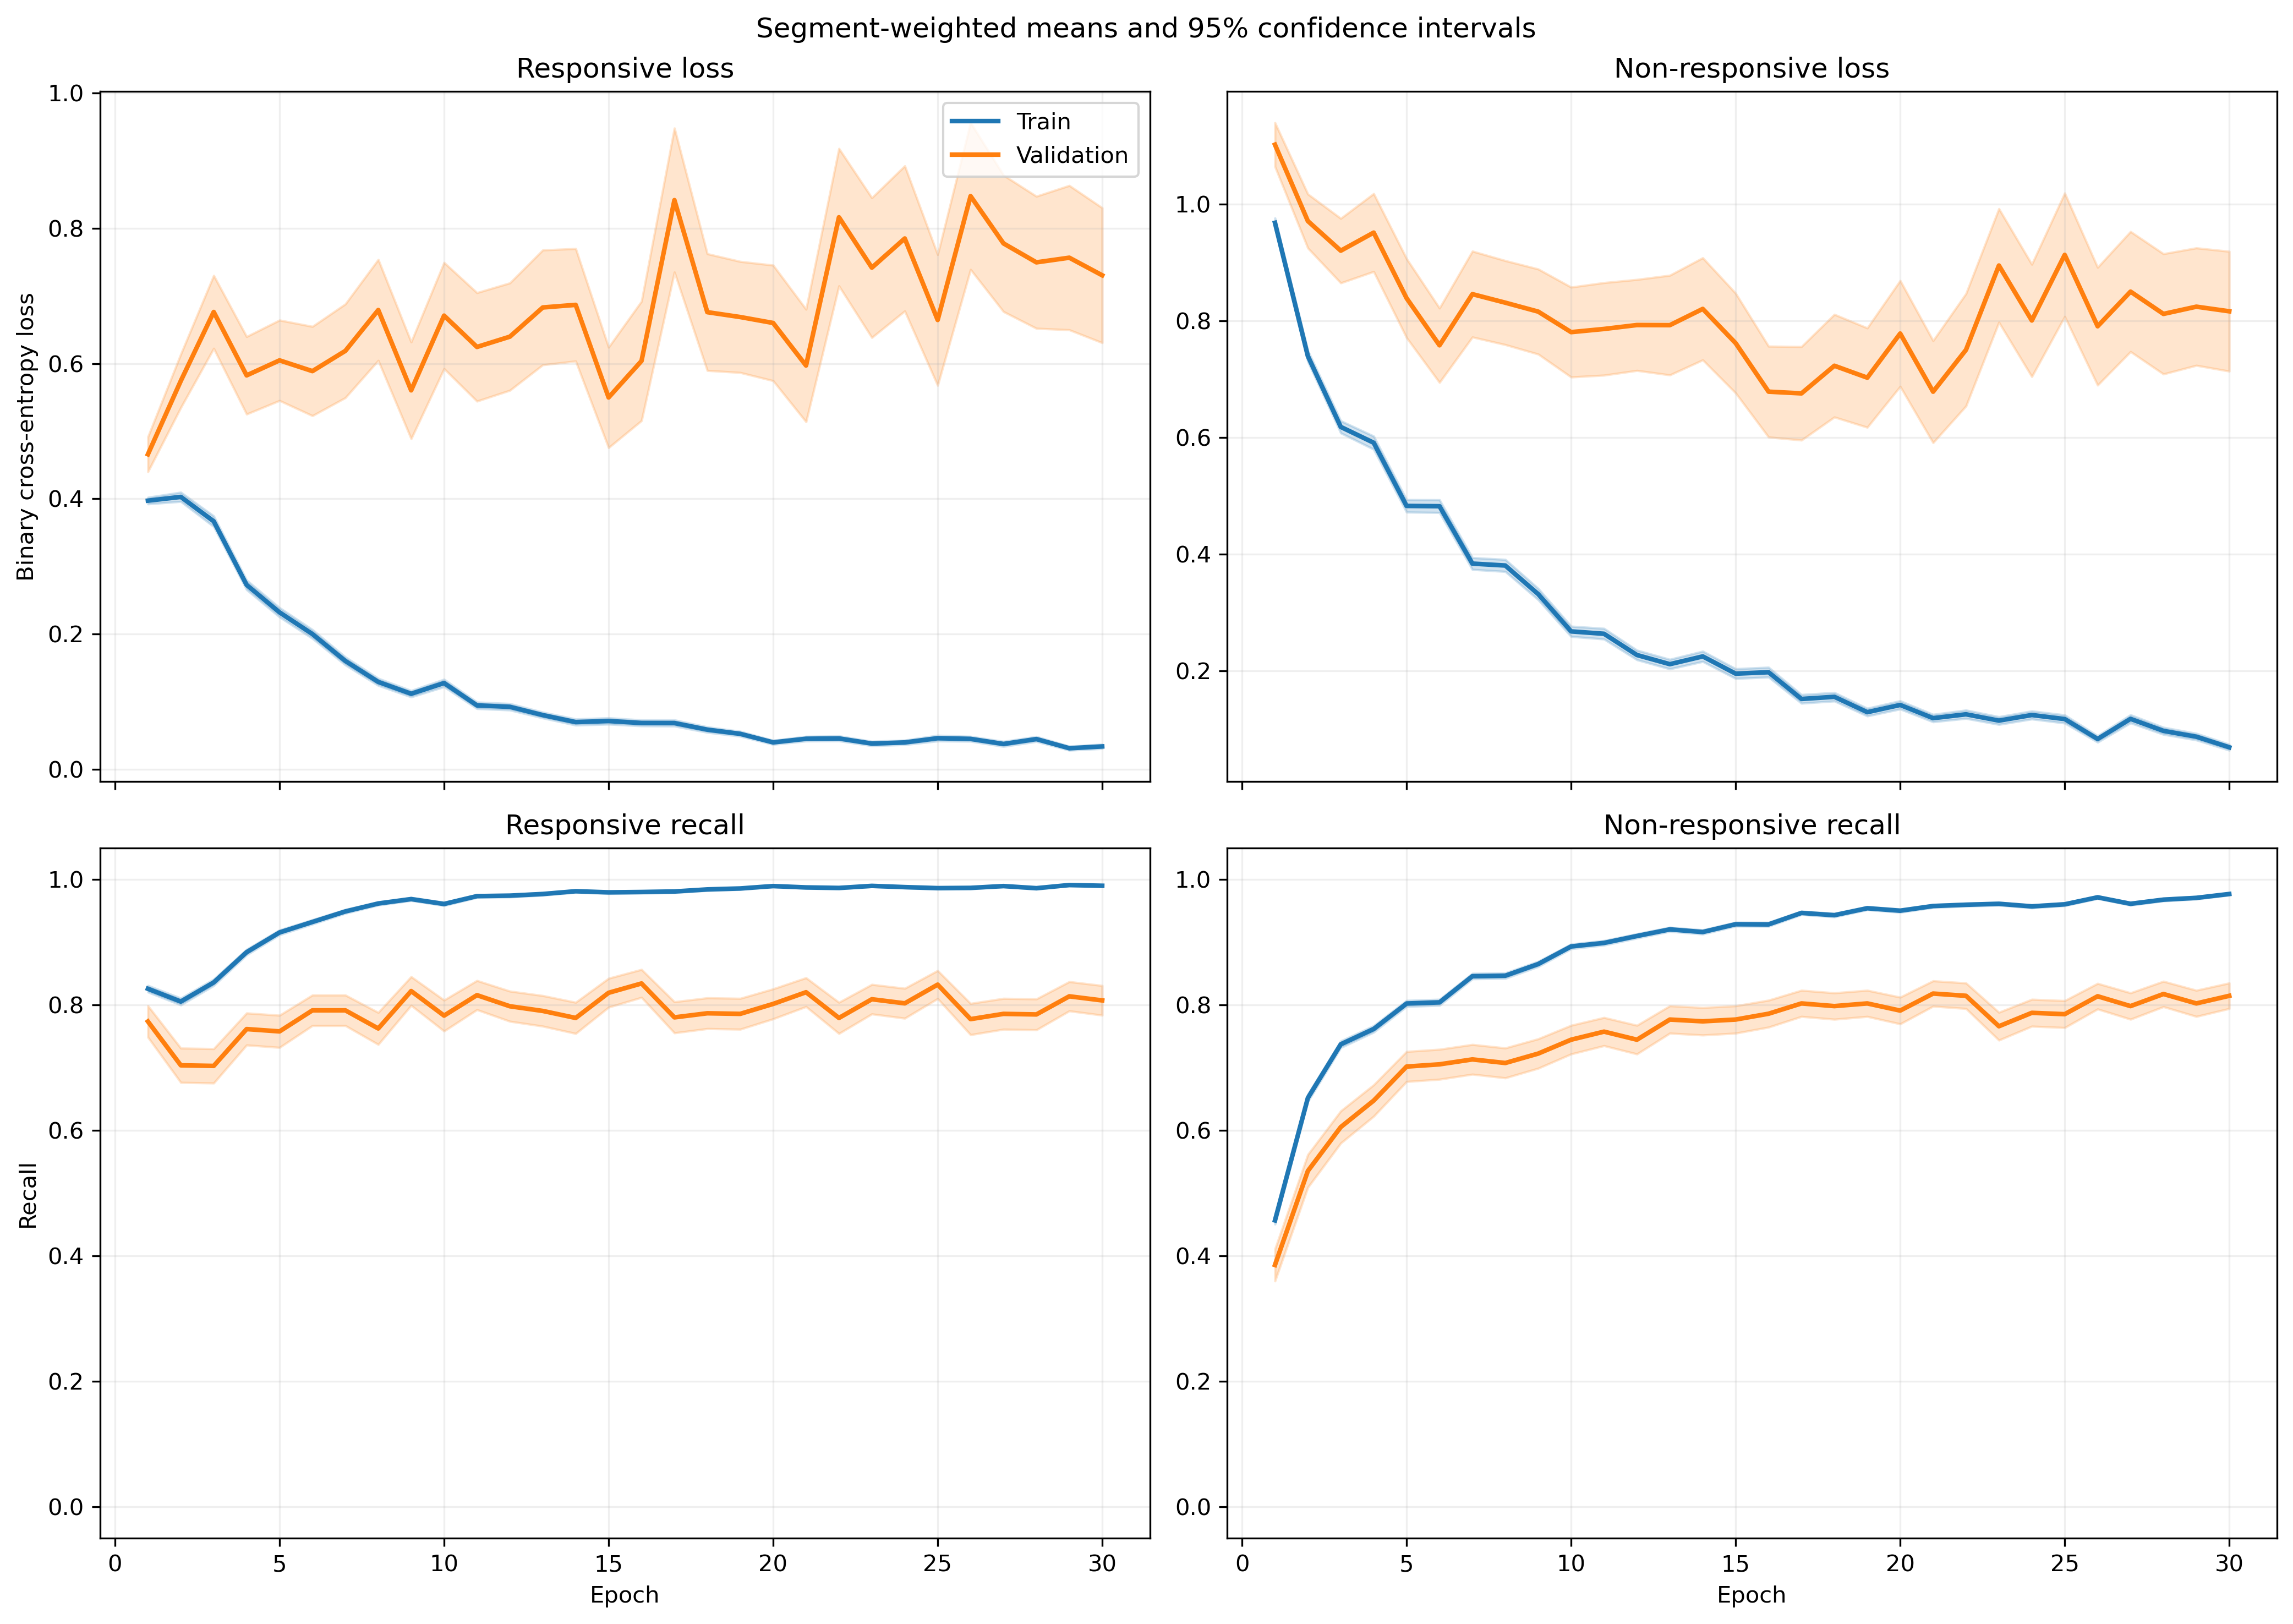

The file beside this chart, header and first rows:
fold, epoch, split, r_loss, r_loss_count, r_loss_sum, r_loss_sum_sq, r_recall, r_recall_count, r_recall_sum, r_recall_sum_sq, nr_loss, nr_loss_count, nr_loss_sum, nr_loss_sum_sq, nr_recall, nr_recall_count, nr_recall_sum, nr_recall_sum_sq
1, 1, train, 0.4184, 1063, 444.7, 314.4, 0.8231, 1063, 875.0, 875.0, 0.9105, 1401, 1276, 1690, 0.4711, 1401, 660.0, 660.0
1, 1, validation, 0.1506, 10, 1.506, 0.3279, 1.0, 10, 10.0, 10.0, , 0, 0.0, 0.0, , 0, 0.0, 0.0
1, 2, train, 0.3767, 1063, 400.4, 401.5, 0.8373, 1063, 890.0, 890.0, 0.7219, 1401, 1011, 1517, 0.6495, 1401, 910.0, 910.0
1, 2, validation, 0.09359, 10, 0.9359, 0.1181, 1.0, 10, 10.0, 10.0, , 0, 0.0, 0.0, , 0, 0.0, 0.0
1, 3, train, 0.3529, 1063, 375.1, 538.2, 0.8391, 1063, 892.0, 892.0, 0.6294, 1401, 881.8, 1927, 0.7566, 1401, 1060, 1060
1, 3, validation, 0.03897, 10, 0.3897, 0.02697, 1.0, 10, 10.0, 10.0, , 0, 0.0, 0.0, , 0, 0.0, 0.0
1, 4, train, 0.264, 1063, 280.6, 306.2, 0.8937, 1063, 950.0, 950.0, 0.5301, 1401, 742.7, 1412, 0.7773, 1401, 1089, 1089
1, 4, validation, 0.0411, 10, 0.411, 0.02978, 1.0, 10, 10.0, 10.0, , 0, 0.0, 0.0, , 0, 0.0, 0.0
1, 5, train, 0.2807, 1063, 298.4, 485.9, 0.8909, 1063, 947.0, 947.0, 0.4089, 1401, 572.8, 1254, 0.838, 1401, 1174, 1174
1, 5, validation, 0.02548, 10, 0.2548, 0.0102, 1.0, 10, 10.0, 10.0, , 0, 0.0, 0.0, , 0, 0.0, 0.0
1, 6, train, 0.1981, 1063, 210.6, 232.6, 0.9238, 1063, 982.0, 982.0, 0.468, 1401, 655.7, 1377, 0.8044, 1401, 1127, 1127
1, 6, validation, 0.03488, 10, 0.3488, 0.02233, 1.0, 10, 10.0, 10.0, , 0, 0.0, 0.0, , 0, 0.0, 0.0
1, 7, train, 0.1882, 1063, 200, 310.9, 0.9398, 1063, 999.0, 999.0, 0.3041, 1401, 426.1, 967.2, 0.8729, 1401, 1223, 1223
1, 7, validation, 0.01866, 10, 0.1866, 0.007858, 1.0, 10, 10.0, 10.0, , 0, 0.0, 0.0, , 0, 0.0, 0.0
1, 8, train, 0.08547, 1063, 90.85, 105.6, 0.9784, 1063, 1040, 1040, 0.466, 1401, 652.9, 1609, 0.8108, 1401, 1136, 1136
1, 8, validation, 0.01755, 10, 0.1755, 0.01189, 1.0, 10, 10.0, 10.0, , 0, 0.0, 0.0, , 0, 0.0, 0.0
1, 9, train, 0.08277, 1063, 87.98, 93.62, 0.984, 1063, 1046, 1046, 0.3075, 1401, 430.9, 882, 0.8594, 1401, 1204, 1204
1, 9, validation, 0.0147, 10, 0.147, 0.003276, 1.0, 10, 10.0, 10.0, , 0, 0.0, 0.0, , 0, 0.0, 0.0
1, 10, train, 0.1359, 1063, 144.4, 211.9, 0.9643, 1063, 1025, 1025, 0.2056, 1401, 288, 551.7, 0.9101, 1401, 1275, 1275
1, 10, validation, 0.02223, 10, 0.2223, 0.01279, 1.0, 10, 10.0, 10.0, , 0, 0.0, 0.0, , 0, 0.0, 0.0
1, 11, train, 0.05398, 1063, 57.39, 92.3, 0.9849, 1063, 1047, 1047, 0.3992, 1401, 559.3, 1659, 0.8558, 1401, 1199, 1199
1, 11, validation, 0.01081, 10, 0.1081, 0.004021, 1.0, 10, 10.0, 10.0, , 0, 0.0, 0.0, , 0, 0.0, 0.0
1, 12, train, 0.06883, 1063, 73.17, 84.91, 0.9859, 1063, 1048, 1048, 0.2599, 1401, 364.1, 767.3, 0.8915, 1401, 1249, 1249
1, 12, validation, 0.007511, 10, 0.07511, 0.001228, 1.0, 10, 10.0, 10.0, , 0, 0.0, 0.0, , 0, 0.0, 0.0
1, 13, train, 0.07591, 1063, 80.69, 73.35, 0.9812, 1063, 1043, 1043, 0.1504, 1401, 210.8, 349.6, 0.9472, 1401, 1327, 1327
1, 13, validation, 0.02348, 10, 0.2348, 0.02016, 1.0, 10, 10.0, 10.0, , 0, 0.0, 0.0, , 0, 0.0, 0.0
1, 14, train, 0.08241, 1063, 87.6, 217.7, 0.9746, 1063, 1036, 1036, 0.2083, 1401, 291.8, 965.5, 0.9365, 1401, 1312, 1312
1, 14, validation, 0.001463, 10, 0.01463, 2.8975402528885752e-05, 1.0, 10, 10.0, 10.0, , 0, 0.0, 0.0, , 0, 0.0, 0.0
1, 15, train, 0.05998, 1063, 63.75, 67.79, 0.9802, 1063, 1042, 1042, 0.199, 1401, 278.9, 711.9, 0.9251, 1401, 1296, 1296
1, 15, validation, 0.004056, 10, 0.04056, 0.0004097, 1.0, 10, 10.0, 10.0, , 0, 0.0, 0.0, , 0, 0.0, 0.0
1, 16, train, 0.08885, 1063, 94.45, 164.9, 0.969, 1063, 1030, 1030, 0.1809, 1401, 253.4, 650.2, 0.9343, 1401, 1309, 1309
1, 16, validation, 0.001575, 10, 0.01575, 4.4734730863638106e-05, 1.0, 10, 10.0, 10.0, , 0, 0.0, 0.0, , 0, 0.0, 0.0
1, 17, train, 0.04045, 1063, 43, 56.96, 0.9934, 1063, 1056, 1056, 0.1497, 1401, 209.7, 449.9, 0.9422, 1401, 1320, 1320
1, 17, validation, 0.002135, 10, 0.02135, 6.558161612701952e-05, 1.0, 10, 10.0, 10.0, , 0, 0.0, 0.0, , 0, 0.0, 0.0
1, 18, train, 0.08834, 1063, 93.9, 79.66, 0.9802, 1063, 1042, 1042, 0.1739, 1401, 243.6, 368.2, 0.9308, 1401, 1304, 1304
1, 18, validation, 0.009703, 10, 0.09703, 0.002027, 1.0, 10, 10.0, 10.0, , 0, 0.0, 0.0, , 0, 0.0, 0.0
1, 19, train, 0.05498, 1063, 58.44, 117.2, 0.984, 1063, 1046, 1046, 0.1767, 1401, 247.5, 677.1, 0.9372, 1401, 1313, 1313
1, 19, validation, 0.001792, 10, 0.01792, 4.0784649399938644e-05, 1.0, 10, 10.0, 10.0, , 0, 0.0, 0.0, , 0, 0.0, 0.0
1, 20, train, 0.02986, 1063, 31.74, 55.32, 0.9925, 1063, 1055, 1055, 0.1373, 1401, 192.4, 624.7, 0.96, 1401, 1345, 1345
1, 20, validation, 0.0009782, 10, 0.009782, 2.350408271922788e-05, 1.0, 10, 10.0, 10.0, , 0, 0.0, 0.0, , 0, 0.0, 0.0
1, 21, train, 0.06988, 1063, 74.28, 117.1, 0.9802, 1063, 1042, 1042, 0.07261, 1401, 101.7, 210.6, 0.9729, 1401, 1363, 1363
1, 21, validation, 0.006981, 10, 0.06981, 0.000769, 1.0, 10, 10.0, 10.0, , 0, 0.0, 0.0, , 0, 0.0, 0.0
1, 22, train, 0.03339, 1063, 35.5, 69.45, 0.9897, 1063, 1052, 1052, 0.1303, 1401, 182.5, 622.8, 0.96, 1401, 1345, 1345
1, 22, validation, 0.0008321, 10, 0.008321, 9.114546855926164e-06, 1.0, 10, 10.0, 10.0, , 0, 0.0, 0.0, , 0, 0.0, 0.0
1, 23, train, 0.08206, 1063, 87.23, 211.7, 0.9727, 1063, 1034, 1034, 0.08544, 1401, 119.7, 369.4, 0.975, 1401, 1366, 1366
1, 23, validation, 0.001381, 10, 0.01381, 3.671069862321019e-05, 1.0, 10, 10.0, 10.0, , 0, 0.0, 0.0, , 0, 0.0, 0.0
1, 24, train, 0.04922, 1063, 52.32, 58.6, 0.9849, 1063, 1047, 1047, 0.068, 1401, 95.26, 210.2, 0.9793, 1401, 1372, 1372
1, 24, validation, 0.009948, 10, 0.09948, 0.005108, 1.0, 10, 10.0, 10.0, , 0, 0.0, 0.0, , 0, 0.0, 0.0
1, 25, train, 0.02047, 1063, 21.76, 58.5, 0.9962, 1063, 1059, 1059, 0.1086, 1401, 152.2, 475.7, 0.9636, 1401, 1350, 1350
1, 25, validation, 0.0007619, 10, 0.007619, 7.197132617875468e-06, 1.0, 10, 10.0, 10.0, , 0, 0.0, 0.0, , 0, 0.0, 0.0
1, 26, train, 0.02235, 1063, 23.75, 45.61, 0.9962, 1063, 1059, 1059, 0.05773, 1401, 80.88, 221.7, 0.9814, 1401, 1375, 1375
1, 26, validation, 0.000822, 10, 0.00822, 9.524871529720258e-06, 1.0, 10, 10.0, 10.0, , 0, 0.0, 0.0, , 0, 0.0, 0.0
1, 27, train, 0.03051, 1063, 32.44, 43.68, 0.9925, 1063, 1055, 1055, 0.07864, 1401, 110.2, 267.7, 0.9743, 1401, 1365, 1365
1, 27, validation, 0.0009315, 10, 0.009315, 1.0464823617439833e-05, 1.0, 10, 10.0, 10.0, , 0, 0.0, 0.0, , 0, 0.0, 0.0
1, 28, train, 0.06236, 1063, 66.29, 109.2, 0.9784, 1063, 1040, 1040, 0.1878, 1401, 263.2, 618, 0.9308, 1401, 1304, 1304
1, 28, validation, 0.001845, 10, 0.01845, 0.0001724, 1.0, 10, 10.0, 10.0, , 0, 0.0, 0.0, , 0, 0.0, 0.0
1, 29, train, 0.07677, 1063, 81.61, 182.3, 0.9755, 1063, 1037, 1037, 0.08462, 1401, 118.6, 289.8, 0.9714, 1401, 1361, 1361
1, 29, validation, 0.0114, 10, 0.114, 0.01151, 1.0, 10, 10.0, 10.0, , 0, 0.0, 0.0, , 0, 0.0, 0.0
1, 30, train, 0.03288, 1063, 34.96, 37.86, 0.9887, 1063, 1051, 1051, 0.04914, 1401, 68.84, 185.5, 0.985, 1401, 1380, 1380
1, 30, validation, 0.0009542, 10, 0.009542, 1.203280953632202e-05, 1.0, 10, 10.0, 10.0, , 0, 0.0, 0.0, , 0, 0.0, 0.0
... 1,140 more rows
